Labelled photos from "room_classification", an image-classification folder in gesstalt/BRIDGE. The possible labels are: bathroom, bedroom, hall, kitchen, living room.

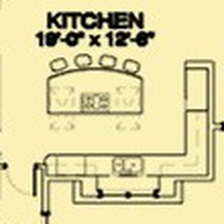
Label: kitchen

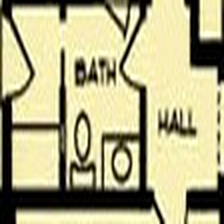
Label: hall

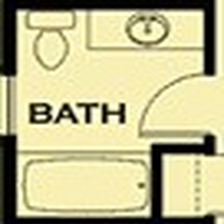
Label: bathroom

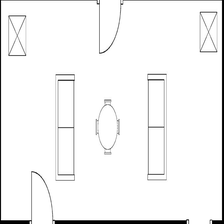
Label: living room

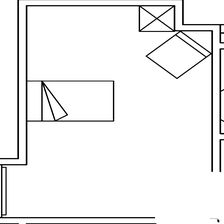
Label: bedroom

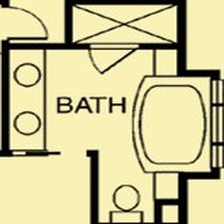
Label: bathroom
